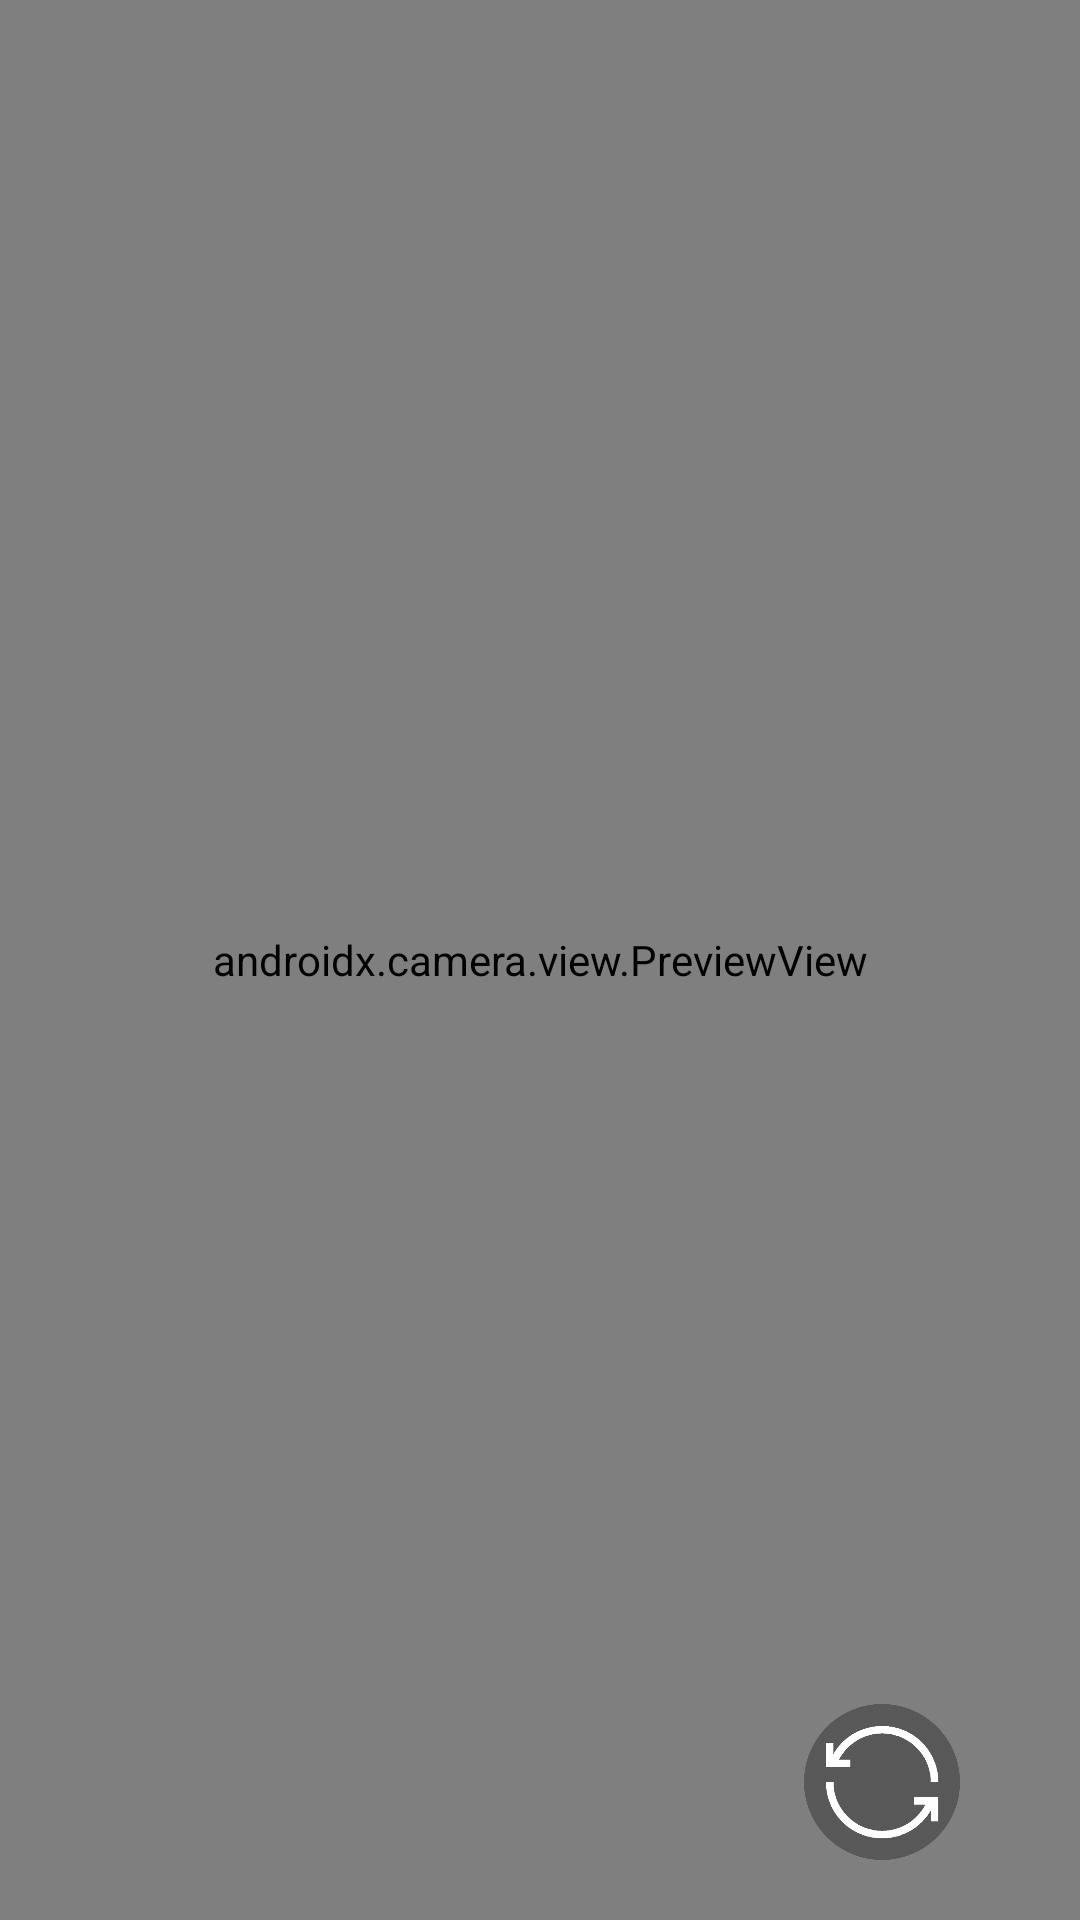

Produce the Android XML layout that renders to this screen, including the resource entries it uses.
<!-- AndroidManifest.xml: application theme Theme.GestureControl -->
<!-- res/layout/fragment_camera.xml -->
<?xml version="1.0" encoding="utf-8"?>
<RelativeLayout xmlns:android="http://schemas.android.com/apk/res/android"
    xmlns:app="http://schemas.android.com/apk/res-auto"
    xmlns:tools="http://schemas.android.com/tools"
    android:layout_width="match_parent"
    android:layout_height="match_parent"
    tools:context=".CameraFragment">

    <androidx.camera.view.PreviewView
        android:id="@+id/view_finder"
        android:layout_width="match_parent"
        android:layout_height="match_parent"
        android:layout_marginBottom="0dp">

    </androidx.camera.view.PreviewView>

    <ImageButton
        android:id="@+id/switchCameraButton"
        android:layout_width="52dp"
        android:layout_height="52dp"
        android:layout_alignParentEnd="true"
        android:layout_alignParentBottom="true"
        android:layout_marginBottom="20dp"
        android:layout_marginEnd="40dp"
        android:alpha="1"
        android:background="@android:color/transparent"
        android:scaleType="fitXY"
        android:src="@mipmap/rotate_icon" />

</RelativeLayout>
<!-- resources referenced by this layout -->
<resources>
  <!-- mipmap rotate_icon: png bitmap (mipmap-hdpi, 42325 bytes) -->
  <style name="Theme.GestureControl" parent="Base.Theme.GestureControl" />
  <style name="Base.Theme.GestureControl" parent="Theme.Material3.DayNight.NoActionBar">
          
          
      </style>
</resources>
